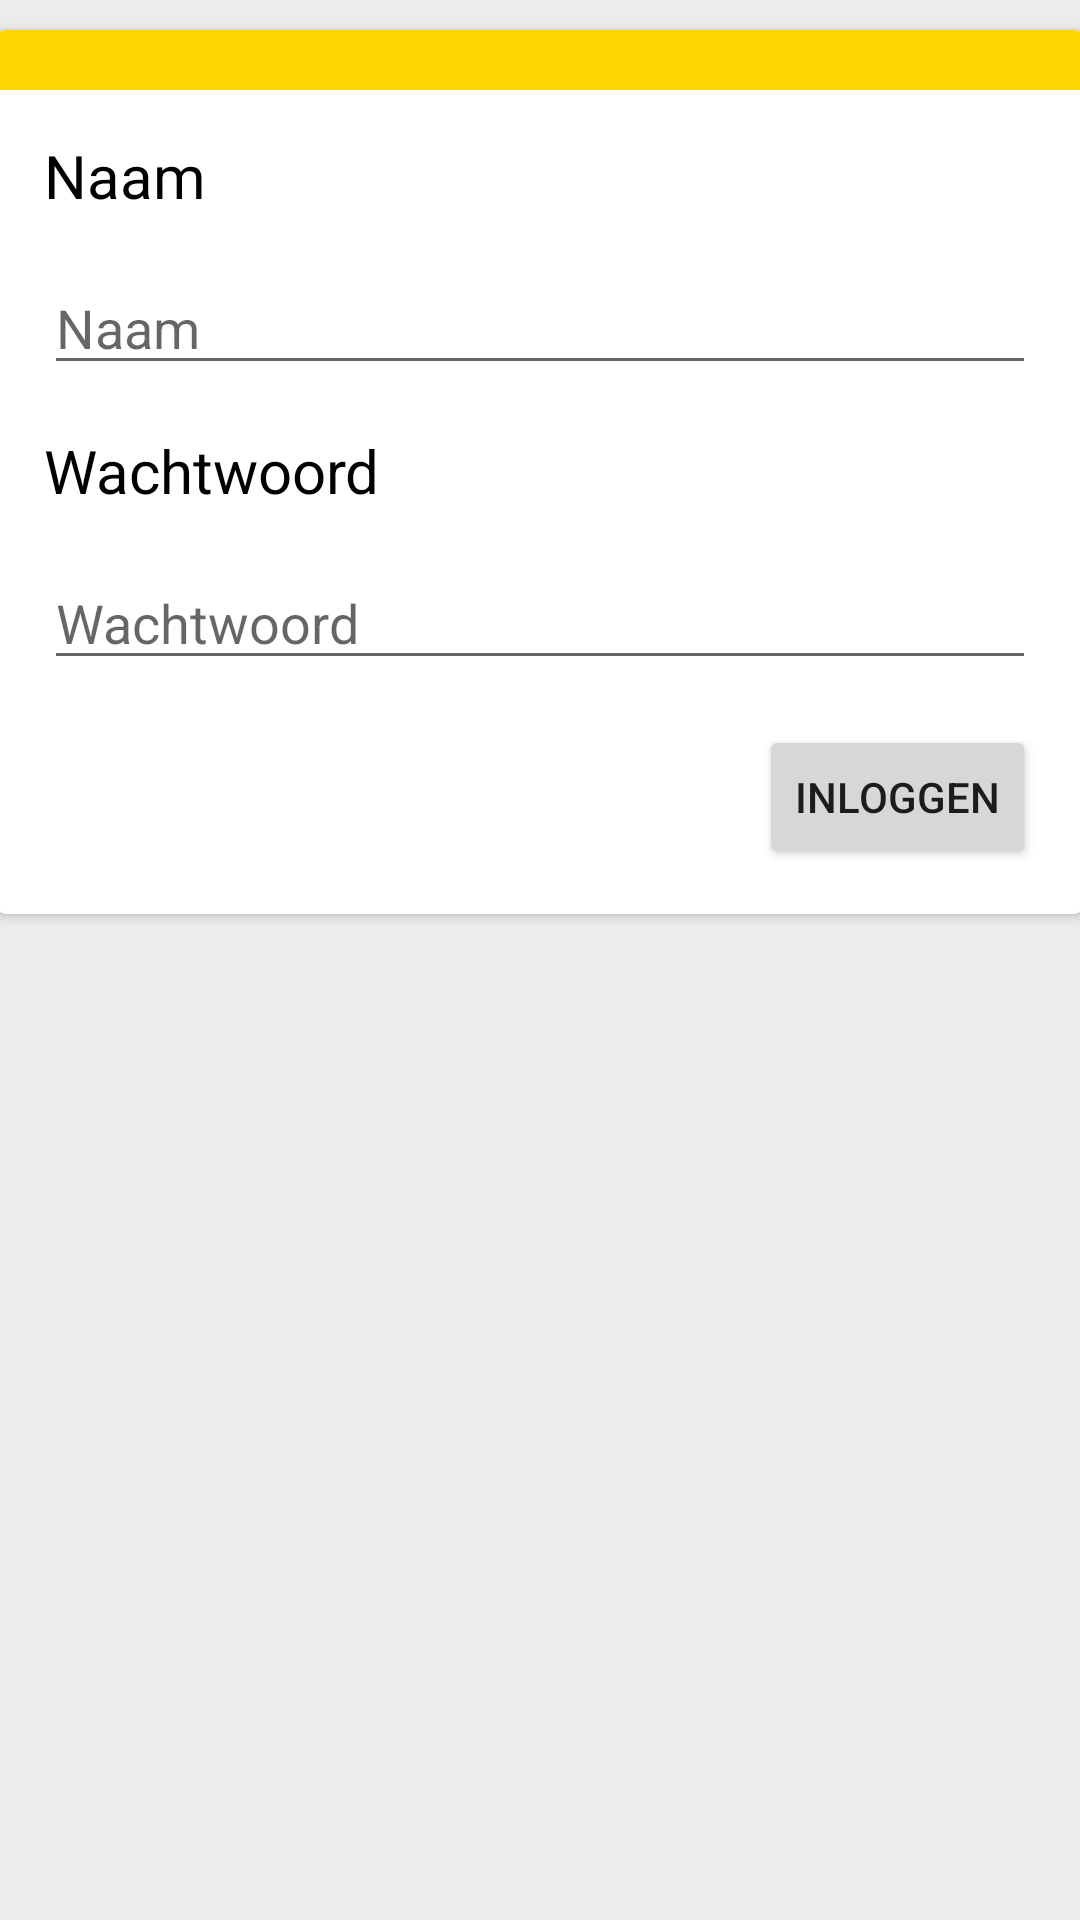

Android layout source for this screen:
<!-- AndroidManifest.xml: application theme AppTheme -->
<!-- res/layout/activity_login.xml -->
<?xml version="1.0" encoding="utf-8"?>
<LinearLayout xmlns:android="http://schemas.android.com/apk/res/android"
    xmlns:tools="http://schemas.android.com/tools"
    xmlns:card_view="http://schemas.android.com/apk/res-auto"
    android:layout_width="match_parent"
    android:layout_height="match_parent"
    android:background="@color/backgroundColor"
    android:orientation="vertical"
    android:paddingBottom="@dimen/activity_vertical_margin"
    android:paddingLeft="@dimen/activity_horizontal_margin"
    android:paddingRight="@dimen/activity_horizontal_margin"
    android:paddingTop="@dimen/activity_vertical_margin"
    tools:context=".Activity.LoginActivity">

    <android.support.v7.widget.CardView
        android:id="@+id/login"
        android:layout_height="wrap_content"
        android:layout_width="match_parent"
        android:layout_marginTop="10dp"
        card_view:cardBackgroundColor="@color/panelColor">

        <LinearLayout
            android:layout_width="match_parent"
            android:layout_height="match_parent"
            android:paddingTop="0dp"
            android:orientation="vertical">

            <View
                android:layout_width="match_parent"
                android:layout_height="20dp"
                android:background="@color/navBarColor" />

            <RelativeLayout
                android:layout_width="match_parent"
                android:layout_height="match_parent">

                <TextView
                    android:id="@+id/loginUsernameTitle"
                    android:layout_width="match_parent"
                    android:layout_height="wrap_content"
                    android:layout_marginTop="15dp"
                    android:layout_marginRight="15dp"
                    android:layout_marginLeft="15dp"
                    android:text="@string/username"
                    android:textSize="20sp"
                    android:textColor="@color/black"/>

                <EditText
                    android:id="@+id/loginUsername"
                    android:layout_width="match_parent"
                    android:layout_height="wrap_content"
                    android:layout_below="@+id/loginUsernameTitle"
                    android:layout_marginTop="15dp"
                    android:layout_marginRight="15dp"
                    android:layout_marginLeft="15dp"
                    android:inputType="text"
                    android:hint="@string/username"/>

                <TextView
                    android:id="@+id/loginPasswordTitle"
                    android:layout_width="match_parent"
                    android:layout_height="wrap_content"
                    android:layout_below="@+id/loginUsername"
                    android:layout_marginTop="15dp"
                    android:layout_marginRight="15dp"
                    android:layout_marginLeft="15dp"
                    android:text="@string/password"
                    android:textSize="20sp"
                    android:textColor="@color/black"/>

                <EditText
                    android:id="@+id/loginPassword"
                    android:layout_width="match_parent"
                    android:layout_height="wrap_content"
                    android:layout_below="@+id/loginPasswordTitle"
                    android:layout_marginTop="15dp"
                    android:layout_marginRight="15dp"
                    android:layout_marginLeft="15dp"
                    android:inputType="textPassword"
                    android:hint="@string/password"/>

                <Button
                    android:id="@+id/loginButton"
                    android:layout_width="wrap_content"
                    android:layout_height="wrap_content"
                    android:layout_below="@+id/loginPassword"
                    android:layout_marginTop="15dp"
                    android:layout_marginRight="15dp"
                    android:layout_marginEnd="15dp"
                    android:layout_marginBottom="15dp"
                    android:layout_alignParentRight="true"
                    android:layout_alignParentEnd="true"
                    android:text="@string/loginButton"/>
            </RelativeLayout>
        </LinearLayout>
    </android.support.v7.widget.CardView>
</LinearLayout>
<!-- resources referenced by this layout -->
<resources>
  <color name="backgroundColor">#ECECEC</color>
  <color name="black">#000000</color>
  <color name="navBarColor">#FFD500</color>
  <color name="panelColor">#FFFFFF</color>
  <string name="loginButton">Inloggen</string>
  <string name="password">Wachtwoord</string>
  <string name="username">Naam</string>
  <style name="AppTheme" parent="Theme.AppCompat.Light.DarkActionBar">
          
          <item name="colorPrimary">@color/navBarColor</item>
          <item name="colorPrimaryDark">@color/navBarDarkColor</item>
          <item name="colorAccent">@color/colorAccent</item>
  
          <item name="actionBarTheme">@style/ThemeOverlay.AppTheme.ActionBar</item>
      </style>
  <color name="navBarDarkColor">#D9B500</color>
  <color name="colorAccent">#FF4081</color>
  <style name="ThemeOverlay.AppTheme.ActionBar" parent="ThemeOverlay.AppCompat.Dark.ActionBar">
          
          <item name="android:textColorPrimary">@color/black</item>
          
          
          
          
          
          
      </style>
</resources>
